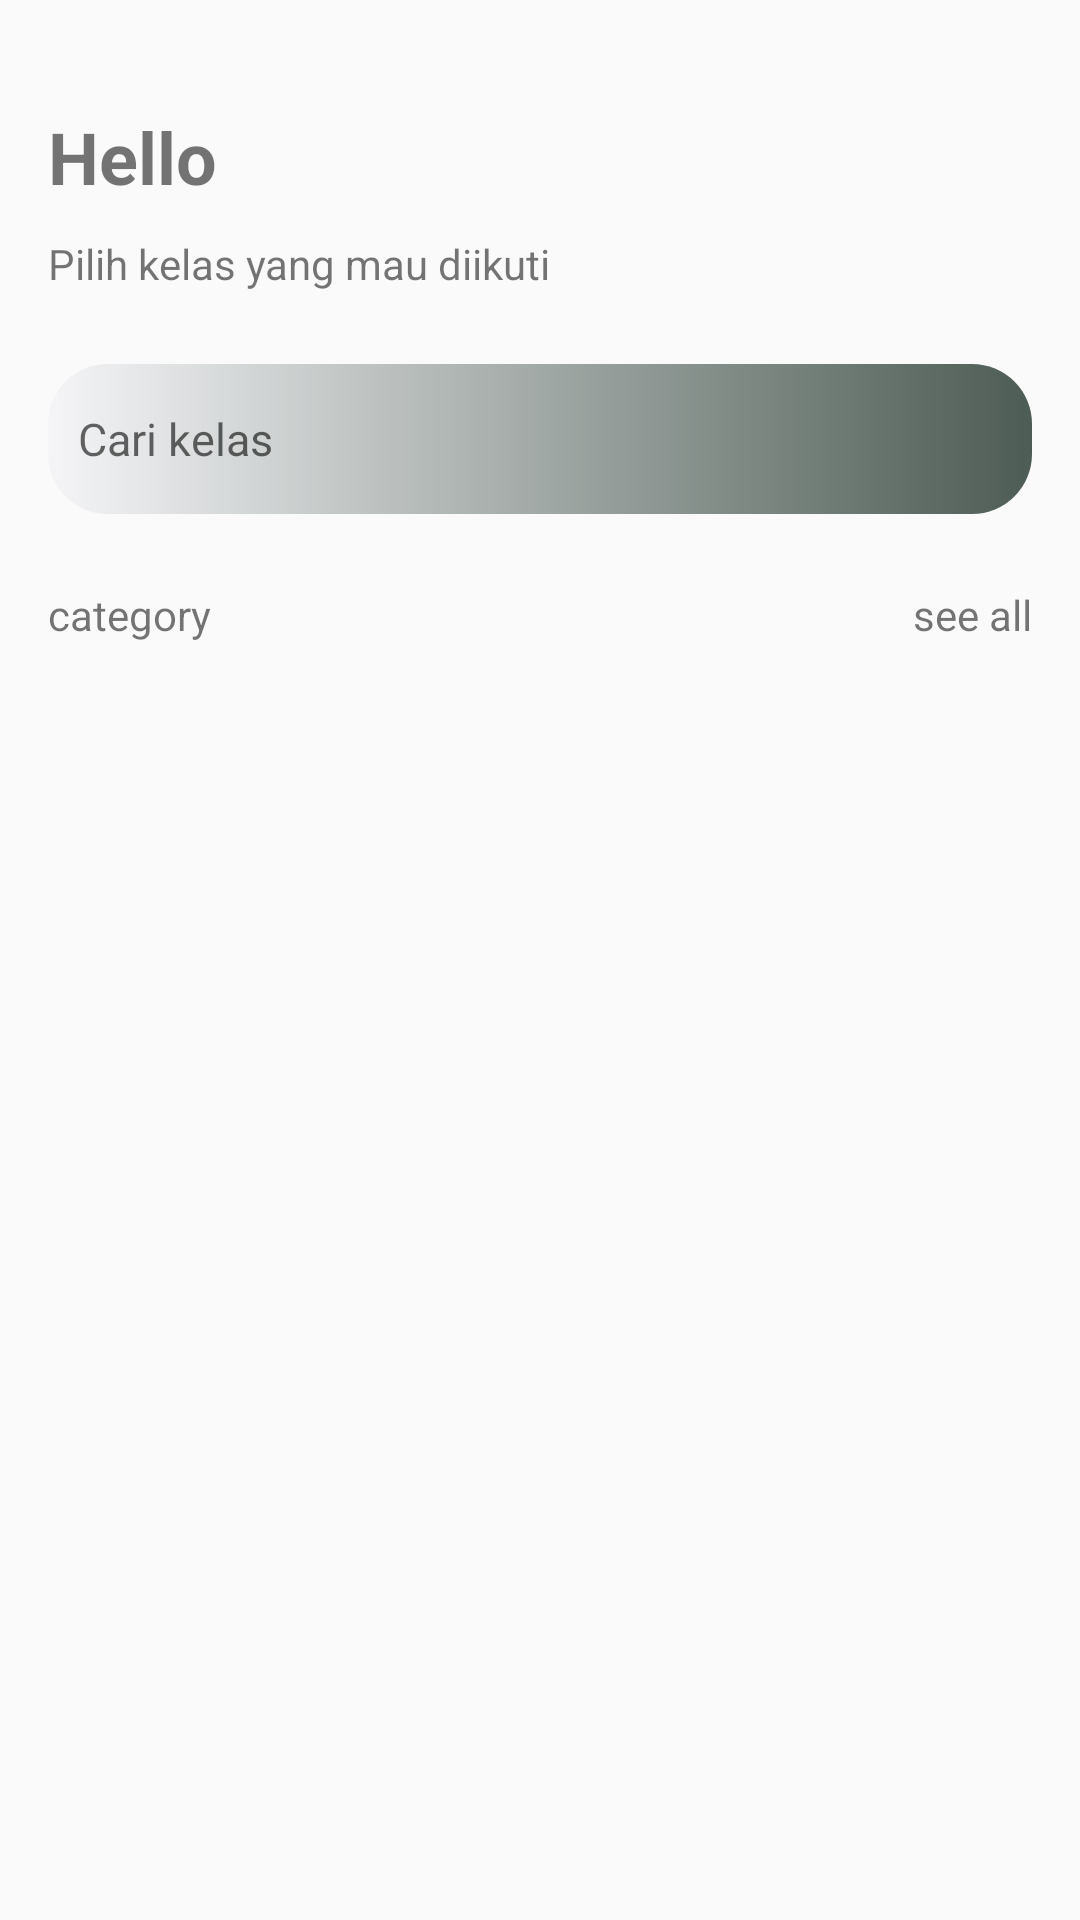

This screen was rendered from an Android layout file. Write that file and the resources it references.
<!-- AndroidManifest.xml: application theme Theme.Si_Nau -->
<!-- res/layout/activity_main.xml -->
<?xml version="1.0" encoding="utf-8"?>
<androidx.constraintlayout.widget.ConstraintLayout xmlns:android="http://schemas.android.com/apk/res/android"
    xmlns:app="http://schemas.android.com/apk/res-auto"
    xmlns:tools="http://schemas.android.com/tools"
    android:layout_width="match_parent"
    android:layout_height="match_parent"
    android:layout_alignWithParentIfMissing="true"
    tools:context=".MainActivity">

    <ImageView
        android:id="@+id/imageView"
        android:layout_width="wrap_content"
        android:layout_height="wrap_content"
        android:layout_marginStart="16dp"
        android:layout_marginTop="16dp"
        app:layout_constraintStart_toStartOf="parent"
        app:layout_constraintTop_toTopOf="parent"
        app:srcCompat="@drawable/ic_menu" />

    <TextView
        android:id="@+id/textView2"
        android:layout_width="wrap_content"
        android:layout_height="wrap_content"
        android:layout_marginStart="16dp"
        android:layout_marginTop="20dp"
        android:text="Hello"
        android:textSize="24sp"
        android:textStyle="bold"
        app:layout_constraintStart_toStartOf="parent"
        app:layout_constraintTop_toBottomOf="@+id/imageView" />

    <TextView
        android:id="@+id/textView3"
        android:layout_width="wrap_content"
        android:layout_height="wrap_content"
        android:layout_marginTop="10dp"
        android:text="Pilih kelas yang mau diikuti"
        app:layout_constraintStart_toStartOf="@+id/textView2"
        app:layout_constraintTop_toBottomOf="@+id/textView2" />

    <EditText
        android:id="@+id/editTextTextPersonName"
        android:layout_width="match_parent"
        android:layout_height="50dp"
        android:layout_marginStart="16dp"
        android:layout_marginTop="24dp"
        android:layout_marginEnd="16dp"
        android:background="@drawable/search_bg"
        android:drawableLeft="@drawable/ic_search"
        android:drawablePadding="10dp"
        android:ems="10"
        android:hint="Cari kelas"
        android:inputType="textPersonName"
        android:paddingStart="10dp"
        android:singleLine="true"
        android:textSize="15sp"
        app:layout_constraintEnd_toEndOf="parent"
        app:layout_constraintHorizontal_bias="0.496"
        app:layout_constraintStart_toStartOf="parent"
        app:layout_constraintTop_toBottomOf="@+id/textView3"
        tools:ignore="TouchTargetSizeCheck" />

    <TextView
        android:id="@+id/textView4"
        android:layout_width="wrap_content"
        android:layout_height="wrap_content"
        android:layout_marginStart="16dp"
        android:layout_marginTop="24dp"
        android:text="category"
        app:layout_constraintStart_toStartOf="parent"
        app:layout_constraintTop_toBottomOf="@+id/editTextTextPersonName" />

    <TextView
        android:id="@+id/textView5"
        android:layout_width="wrap_content"
        android:layout_height="wrap_content"
        android:layout_marginEnd="16dp"
        android:text="see all"
        app:layout_constraintBottom_toBottomOf="@+id/textView4"
        app:layout_constraintEnd_toEndOf="parent"
        app:layout_constraintTop_toTopOf="@+id/textView4" />

    <androidx.recyclerview.widget.RecyclerView
        android:id="@+id/course_recycler"
        android:layout_width="409dp"
        android:layout_height="496dp"
        android:layout_marginTop="24dp"
        app:layout_constraintEnd_toEndOf="parent"
        app:layout_constraintStart_toStartOf="parent"
        app:layout_constraintTop_toBottomOf="@+id/textView4" />
</androidx.constraintlayout.widget.ConstraintLayout>
<!-- resources referenced by this layout -->
<resources>
  <!-- drawable search_bg (drawable) -->
  <?xml version="1.0" encoding="utf-8"?>
  <shape xmlns:android="http://schemas.android.com/apk/res/android">
  
  
      <corners android:bottomLeftRadius="20dp"
          android:bottomRightRadius="20dp"
          android:topRightRadius="20dp"
          android:topLeftRadius="20dp"/>
  
      <gradient android:startColor="#F5F5F7"
          android:endColor="#4d5c54" />
  
  </shape>
  <style name="Theme.Si_Nau" parent="Theme.AppCompat.Light.NoActionBar">
          
          <item name="colorPrimary">@color/purple_500</item>
          <item name="colorPrimaryVariant">@color/purple_700</item>
          <item name="colorOnPrimary">@color/white</item>
          
          <item name="colorSecondary">@color/teal_200</item>
          <item name="colorSecondaryVariant">@color/teal_700</item>
          <item name="colorOnSecondary">@color/black</item>
          
          <item name="android:statusBarColor" tools:targetApi="l">?attr/colorPrimaryVariant</item>
          
      </style>
  <!-- not gathered from this repository: default colours our renderer supplied (Android Studio template values) -->
  <color name="purple_500">#FF6200EE</color>
  <color name="purple_700">#FF3700B3</color>
  <color name="teal_200">#FF03DAC5</color>
  <color name="teal_700">#FF018786</color>
  <color name="black">#FF000000</color>
  <color name="white">#FFFFFFFF</color>
</resources>
